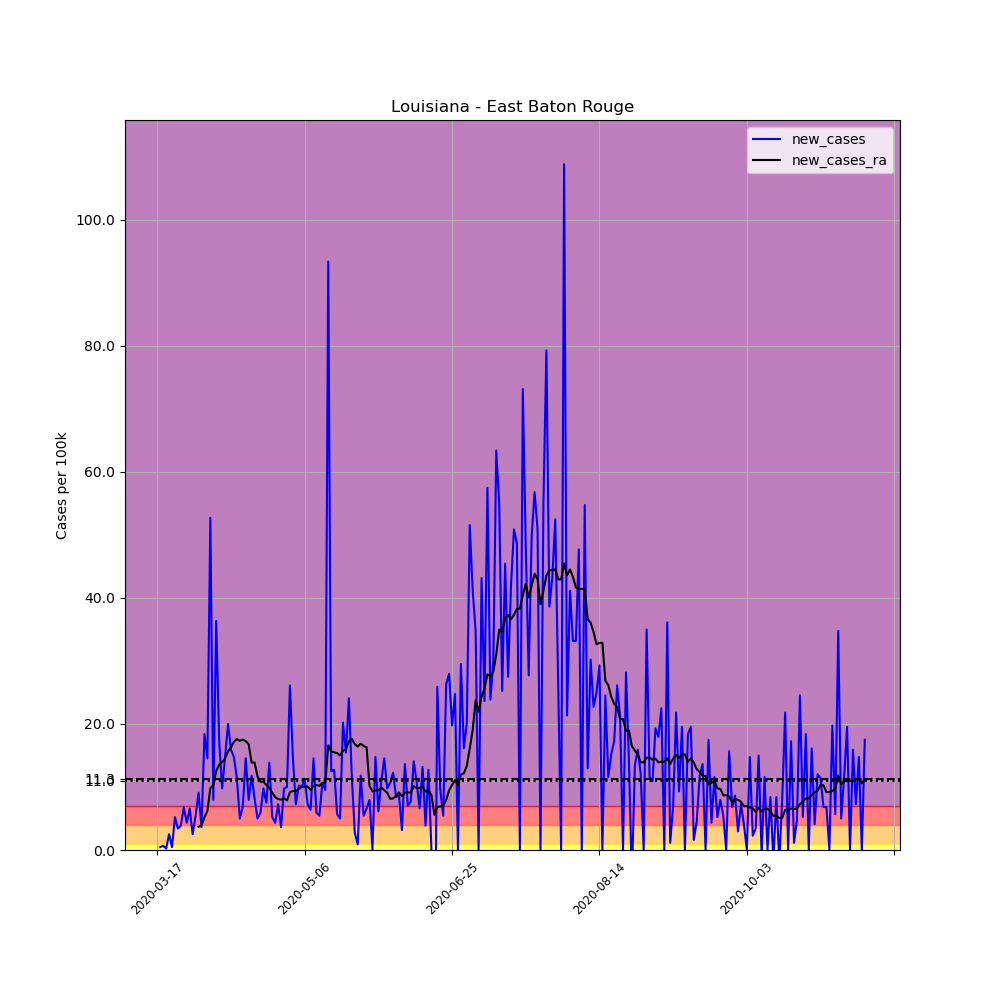

The file beside this chart, header and first rows:
, date, county, state, fips, cases, deaths, COUNTY, STNAME, CTYNAME, POPESTIMATE2019, per_100k, new_cases, new_cases_ra
120528, 2020-03-17, East Baton Rouge, Louisiana, 22033, 1, 0, 33, Louisiana, East Baton Rouge, 440059, 0.2272, , 
120529, 2020-03-18, East Baton Rouge, Louisiana, 22033, 3, 0, 33, Louisiana, East Baton Rouge, 440059, 0.6817, 0.4545, 
120530, 2020-03-19, East Baton Rouge, Louisiana, 22033, 6, 0, 33, Louisiana, East Baton Rouge, 440059, 1.363, 0.6817, 
120531, 2020-03-20, East Baton Rouge, Louisiana, 22033, 7, 0, 33, Louisiana, East Baton Rouge, 440059, 1.591, 0.2272, 
120532, 2020-03-21, East Baton Rouge, Louisiana, 22033, 18, 0, 33, Louisiana, East Baton Rouge, 440059, 4.09, 2.5, 
120533, 2020-03-22, East Baton Rouge, Louisiana, 22033, 20, 0, 33, Louisiana, East Baton Rouge, 440059, 4.545, 0.4545, 
120534, 2020-03-23, East Baton Rouge, Louisiana, 22033, 43, 1, 33, Louisiana, East Baton Rouge, 440059, 9.771, 5.227, 
120535, 2020-03-24, East Baton Rouge, Louisiana, 22033, 58, 2, 33, Louisiana, East Baton Rouge, 440059, 13.18, 3.409, 
120536, 2020-03-25, East Baton Rouge, Louisiana, 22033, 75, 3, 33, Louisiana, East Baton Rouge, 440059, 17.04, 3.863, 
120537, 2020-03-26, East Baton Rouge, Louisiana, 22033, 105, 4, 33, Louisiana, East Baton Rouge, 440059, 23.86, 6.817, 
120538, 2020-03-27, East Baton Rouge, Louisiana, 22033, 124, 4, 33, Louisiana, East Baton Rouge, 440059, 28.18, 4.318, 
120539, 2020-03-28, East Baton Rouge, Louisiana, 22033, 153, 4, 33, Louisiana, East Baton Rouge, 440059, 34.77, 6.59, 
120540, 2020-03-29, East Baton Rouge, Louisiana, 22033, 164, 7, 33, Louisiana, East Baton Rouge, 440059, 37.27, 2.5, 
120541, 2020-03-30, East Baton Rouge, Louisiana, 22033, 188, 9, 33, Louisiana, East Baton Rouge, 440059, 42.72, 5.454, 
120542, 2020-03-31, East Baton Rouge, Louisiana, 22033, 228, 9, 33, Louisiana, East Baton Rouge, 440059, 51.81, 9.09, 3.685
120543, 2020-04-01, East Baton Rouge, Louisiana, 22033, 244, 10, 33, Louisiana, East Baton Rouge, 440059, 55.45, 3.636, 3.912
120544, 2020-04-02, East Baton Rouge, Louisiana, 22033, 325, 11, 33, Louisiana, East Baton Rouge, 440059, 73.85, 18.41, 5.178
120545, 2020-04-03, East Baton Rouge, Louisiana, 22033, 389, 13, 33, Louisiana, East Baton Rouge, 440059, 88.4, 14.54, 6.2
120546, 2020-04-04, East Baton Rouge, Louisiana, 22033, 621, 14, 33, Louisiana, East Baton Rouge, 440059, 141.1, 52.72, 9.788
120547, 2020-04-05, East Baton Rouge, Louisiana, 22033, 656, 22, 33, Louisiana, East Baton Rouge, 440059, 149.1, 7.953, 10.32
120548, 2020-04-06, East Baton Rouge, Louisiana, 22033, 816, 25, 33, Louisiana, East Baton Rouge, 440059, 185.4, 36.36, 12.55
120549, 2020-04-07, East Baton Rouge, Louisiana, 22033, 892, 31, 33, Louisiana, East Baton Rouge, 440059, 202.7, 17.27, 13.54
120550, 2020-04-08, East Baton Rouge, Louisiana, 22033, 935, 33, 33, Louisiana, East Baton Rouge, 440059, 212.5, 9.771, 13.96
120551, 2020-04-09, East Baton Rouge, Louisiana, 22033, 1000, 36, 33, Louisiana, East Baton Rouge, 440059, 227.2, 14.77, 14.53
120552, 2020-04-10, East Baton Rouge, Louisiana, 22033, 1088, 39, 33, Louisiana, East Baton Rouge, 440059, 247.2, 20, 15.65
120553, 2020-04-11, East Baton Rouge, Louisiana, 22033, 1158, 45, 33, Louisiana, East Baton Rouge, 440059, 263.1, 15.91, 16.31
120554, 2020-04-12, East Baton Rouge, Louisiana, 22033, 1223, 49, 33, Louisiana, East Baton Rouge, 440059, 277.9, 14.77, 17.19
120555, 2020-04-13, East Baton Rouge, Louisiana, 22033, 1273, 52, 33, Louisiana, East Baton Rouge, 440059, 289.3, 11.36, 17.61
120556, 2020-04-14, East Baton Rouge, Louisiana, 22033, 1295, 58, 33, Louisiana, East Baton Rouge, 440059, 294.3, 4.999, 17.32
120557, 2020-04-15, East Baton Rouge, Louisiana, 22033, 1325, 62, 33, Louisiana, East Baton Rouge, 440059, 301.1, 6.817, 17.55
120558, 2020-04-16, East Baton Rouge, Louisiana, 22033, 1389, 66, 33, Louisiana, East Baton Rouge, 440059, 315.6, 14.54, 17.27
120559, 2020-04-17, East Baton Rouge, Louisiana, 22033, 1424, 66, 33, Louisiana, East Baton Rouge, 440059, 323.6, 7.953, 16.8
120560, 2020-04-18, East Baton Rouge, Louisiana, 22033, 1476, 72, 33, Louisiana, East Baton Rouge, 440059, 335.4, 11.82, 13.88
120561, 2020-04-19, East Baton Rouge, Louisiana, 22033, 1512, 72, 33, Louisiana, East Baton Rouge, 440059, 343.6, 8.181, 13.89
120562, 2020-04-20, East Baton Rouge, Louisiana, 22033, 1534, 74, 33, Louisiana, East Baton Rouge, 440059, 348.6, 4.999, 11.65
120563, 2020-04-21, East Baton Rouge, Louisiana, 22033, 1560, 90, 33, Louisiana, East Baton Rouge, 440059, 354.5, 5.908, 10.84
120564, 2020-04-22, East Baton Rouge, Louisiana, 22033, 1603, 95, 33, Louisiana, East Baton Rouge, 440059, 364.3, 9.771, 10.84
120565, 2020-04-23, East Baton Rouge, Louisiana, 22033, 1636, 100, 33, Louisiana, East Baton Rouge, 440059, 371.8, 7.499, 10.32
120566, 2020-04-24, East Baton Rouge, Louisiana, 22033, 1697, 109, 33, Louisiana, East Baton Rouge, 440059, 385.6, 13.86, 9.885
120567, 2020-04-25, East Baton Rouge, Louisiana, 22033, 1720, 114, 33, Louisiana, East Baton Rouge, 440059, 390.9, 5.227, 9.122
120568, 2020-04-26, East Baton Rouge, Louisiana, 22033, 1739, 120, 33, Louisiana, East Baton Rouge, 440059, 395.2, 4.318, 8.376
120569, 2020-04-27, East Baton Rouge, Louisiana, 22033, 1771, 124, 33, Louisiana, East Baton Rouge, 440059, 402.4, 7.272, 8.083
120570, 2020-04-28, East Baton Rouge, Louisiana, 22033, 1787, 125, 33, Louisiana, East Baton Rouge, 440059, 406.1, 3.636, 7.986
120571, 2020-04-29, East Baton Rouge, Louisiana, 22033, 1830, 129, 33, Louisiana, East Baton Rouge, 440059, 415.9, 9.771, 8.197
120572, 2020-04-30, East Baton Rouge, Louisiana, 22033, 1874, 137, 33, Louisiana, East Baton Rouge, 440059, 425.9, 9.999, 7.872
120573, 2020-05-01, East Baton Rouge, Louisiana, 22033, 1989, 146, 33, Louisiana, East Baton Rouge, 440059, 452, 26.13, 9.171
120574, 2020-05-02, East Baton Rouge, Louisiana, 22033, 2054, 148, 33, Louisiana, East Baton Rouge, 440059, 466.8, 14.77, 9.382
120575, 2020-05-03, East Baton Rouge, Louisiana, 22033, 2086, 153, 33, Louisiana, East Baton Rouge, 440059, 474, 7.272, 9.317
120576, 2020-05-04, East Baton Rouge, Louisiana, 22033, 2131, 156, 33, Louisiana, East Baton Rouge, 440059, 484.3, 10.23, 9.69
120577, 2020-05-05, East Baton Rouge, Louisiana, 22033, 2175, 163, 33, Louisiana, East Baton Rouge, 440059, 494.3, 9.999, 9.982
120578, 2020-05-06, East Baton Rouge, Louisiana, 22033, 2224, 165, 33, Louisiana, East Baton Rouge, 440059, 505.4, 11.13, 10.08
120579, 2020-05-07, East Baton Rouge, Louisiana, 22033, 2256, 170, 33, Louisiana, East Baton Rouge, 440059, 512.7, 7.272, 10.06
120580, 2020-05-08, East Baton Rouge, Louisiana, 22033, 2284, 171, 33, Louisiana, East Baton Rouge, 440059, 519, 6.363, 9.528
120581, 2020-05-09, East Baton Rouge, Louisiana, 22033, 2348, 179, 33, Louisiana, East Baton Rouge, 440059, 533.6, 14.54, 10.19
120582, 2020-05-10, East Baton Rouge, Louisiana, 22033, 2374, 182, 33, Louisiana, East Baton Rouge, 440059, 539.5, 5.908, 10.31
120583, 2020-05-11, East Baton Rouge, Louisiana, 22033, 2398, 188, 33, Louisiana, East Baton Rouge, 440059, 544.9, 5.454, 10.18
120584, 2020-05-12, East Baton Rouge, Louisiana, 22033, 2445, 190, 33, Louisiana, East Baton Rouge, 440059, 555.6, 10.68, 10.68
120585, 2020-05-13, East Baton Rouge, Louisiana, 22033, 2487, 199, 33, Louisiana, East Baton Rouge, 440059, 565.2, 9.544, 10.66
120586, 2020-05-14, East Baton Rouge, Louisiana, 22033, 2898, 201, 33, Louisiana, East Baton Rouge, 440059, 658.5, 93.4, 16.62
120587, 2020-05-15, East Baton Rouge, Louisiana, 22033, 2953, 205, 33, Louisiana, East Baton Rouge, 440059, 671, 12.5, 15.65
... 181 more rows
